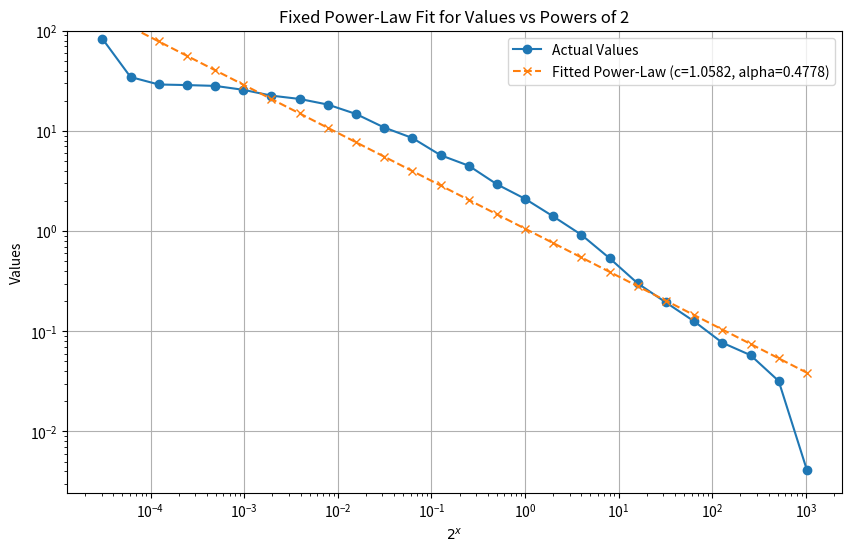

Reproduce this figure in Python.
import numpy as np
import matplotlib.pyplot as plt
from scipy.stats import linregress

# Data values as normal numbers
# decay LR 0.95, 0.0005 LR masks, 300 epochs
# values = [62401.0, 52114.0, 47292.0, 38099.0, 30758.0, 25624.0, 17366.0, 13202.0, 9717.0, 7604.0, 4886.0, 3142.0, 2221.0, 1264.0, 738.0, 476.0, 313.0, 217.0, 129.0]
# values = [62401.0, 52114.0, 47292.0, 38099.0, 30758.0, 25624.0, 17366.0, 13202.0, 9717.0, 7604.0, 4886.0, 3142.0, 2221.0, 1264.0, 738.0, 476.0, 313.0, 217.0, 129.0, 29.0, 0.0]

# decay LR 0.99, 0.00075 LR masks, 400 epochs, -15, 11
# values = [150544.0, 72768.0, 67566.0, 67062.0, 65995.0, 59276.0, 47173.0, 42069.0, 39783.0, 32073.0, 25624.0, 18919.0, 13565.0, 10027.0, 7277.0, 5248.0, 3249.0, 2227.0, 1314.0, 743.0, 470.0, 325.0, 211.0, 123.0, 45.0, 13.0]

# decay LR 0.99, 0.0005 LR masks, 400 epochs, -15, 11
values = [222651.0, 92206.0, 77633.0, 76593.0, 75170.0, 68716.0, 60095.0, 55670.0, 48943.0, 39427.0, 28878.0, 22694.0, 15290.0, 12001.0, 7830.0, 5604.0, 3738.0, 2450.0, 1429.0, 801.0, 517.0, 335.0, 205.0, 154.0, 85.0, 11.0]

values = [(val / 266610) * 100 for val in values]

# X-axis corresponding to 2^-10 to 2^9
exponents = list(range(-15, 11))
x_values = np.array([2 ** exp for exp in exponents])
y_values = np.array(values)

# Remove zero/negative values for log-log fitting
mask = (x_values > 0) & (y_values > 0)
x_log = np.log(x_values[mask])
y_log = np.log(y_values[mask])

# Perform linear regression on log-log data
slope, intercept, _, _, _ = linregress(x_log, y_log)

# Convert back to power-law parameters
alpha_opt = -slope
# alpha_opt = 0.5436
c_opt = np.exp(intercept)

# Define the power-law model
def power_law(x, c, alpha):
    return c * x ** (-alpha)

# Plot the data and the fitted power-law curve
plt.figure(figsize=(10, 6))
plt.plot(x_values, y_values, marker='o', linestyle='-', label='Actual Values')
plt.plot(x_values, power_law(x_values, c_opt, alpha_opt), marker='x', linestyle='--',
         label=f'Fitted Power-Law (c={c_opt:.4f}, alpha={alpha_opt:.4f})')

plt.title('Fixed Power-Law Fit for Values vs Powers of 2')
plt.xscale('log')  # Set x-axis to log scale
plt.yscale('log')  # Set y-axis to log scale
plt.xlabel('$2^x$')
plt.ylabel('Values')
plt.ylim(0, 100)  # Limit y-axis from 0 to 10
plt.grid(True)
plt.legend()
plt.show()

print(f"Optimized parameters: c = {c_opt:.2f}, alpha = {alpha_opt:.2f}")
